18-way image classification set "data" from GitHub (Anand2027Gupta/EcoScrap); label vocabulary: air conditioner, battery, keyboard, laptop, microchip IC, microwave, mobile phone, computer mouse, PCB, passive component, printer, refrigerator, resistor, television, washing machine, heat sink, light bulbs, transistor.

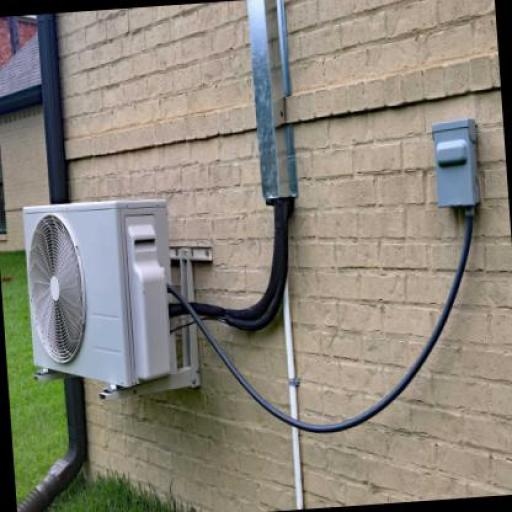
Label: air conditioner

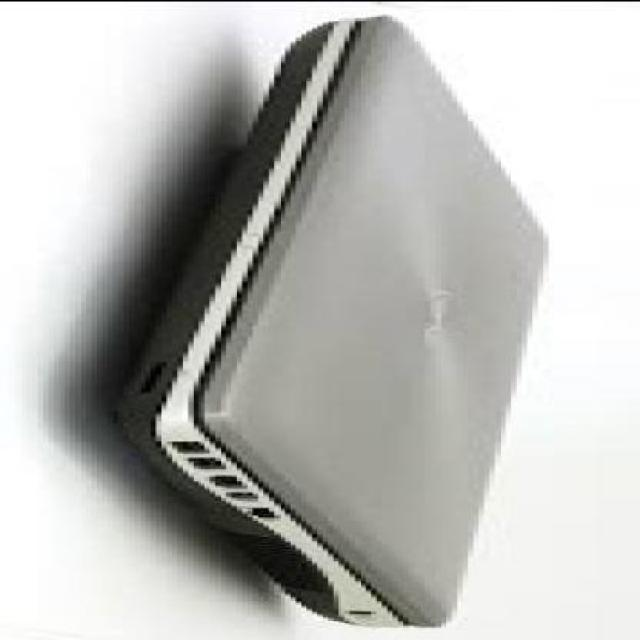
Label: laptop

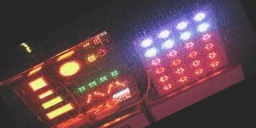
Label: passive component

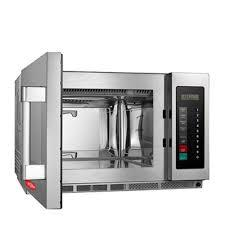
Label: microwave

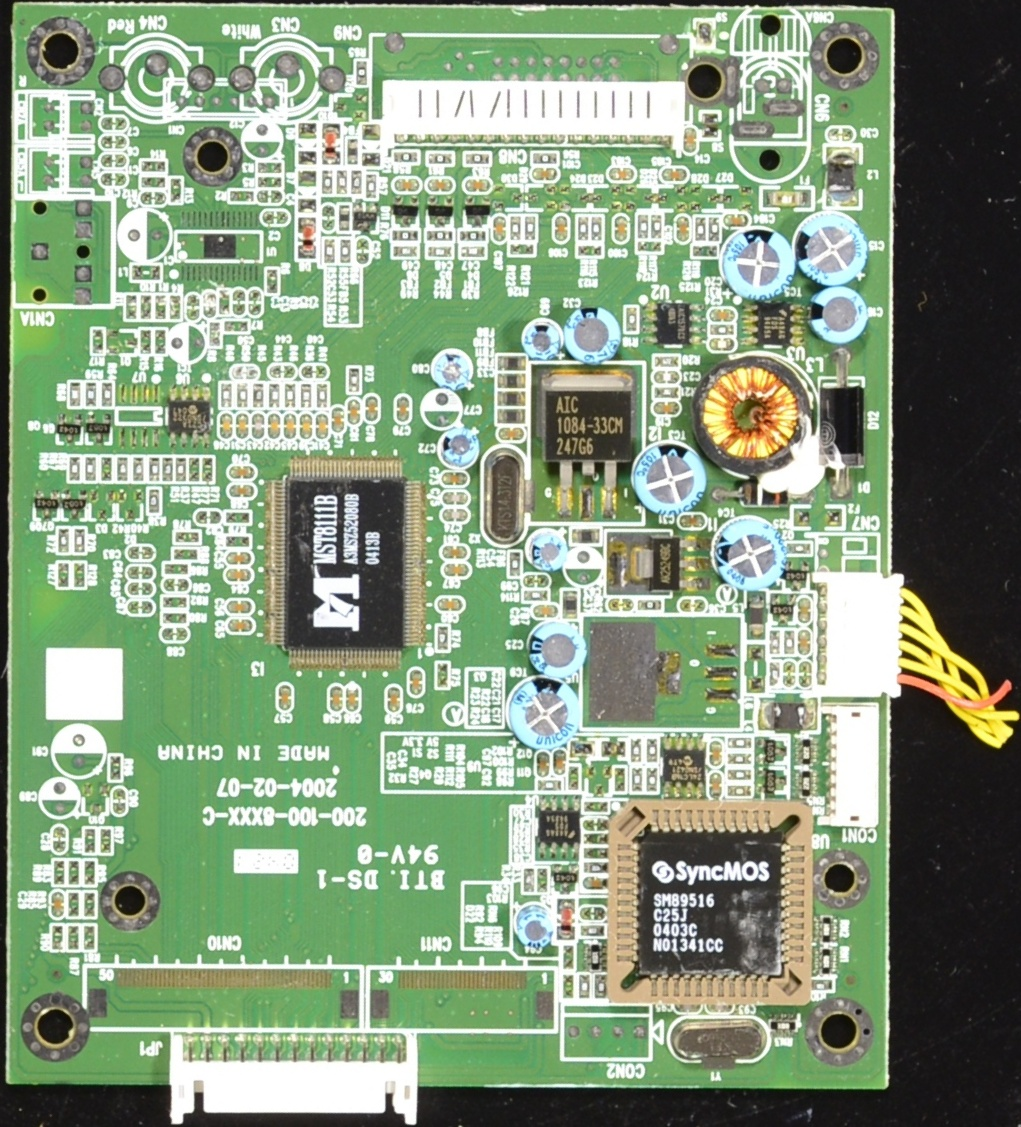
Label: PCB

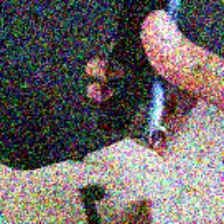
Label: mobile phone
